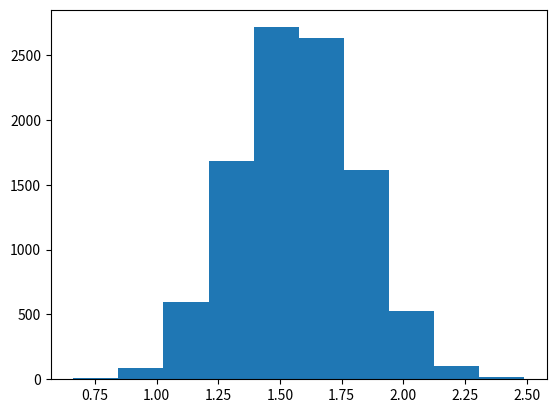

The matplotlib source for this figure: (Note: this script raises an exception after producing the figure.)
from scipy.stats import gengamma
import numpy as np
import matplotlib.pyplot as plt


fig, ax = plt.subplots(1, 1)

a, c = 4.41623854294, 3.11930916792

r = gengamma.rvs(a, c, size=10000)

o1,o2,c1,a1 = gengamma.fit(r)

x = np.linspace(gengamma.ppf(0.01, a1, c1),gengamma.ppf(0.99, a1, c1), 100)

rv = gengamma(a1, c1)

ax.hist(r, normed=True, histtype='stepfilled', alpha=0.2)

ax.plot(x, rv.pdf(x), 'k-', lw=2, label='frozen pdf')

plt.show()